Run: headless pygame with SDL's dummy video driver; simulated clock (each Clock.tick advances the game by its frame time, no real sleeping); random seed 0; keys injected as events and as key.get_pressed() state; mouse plan: one left click at the window centre at the start of phase 2, then a move to the lower-right quarter at the start of phase 3.
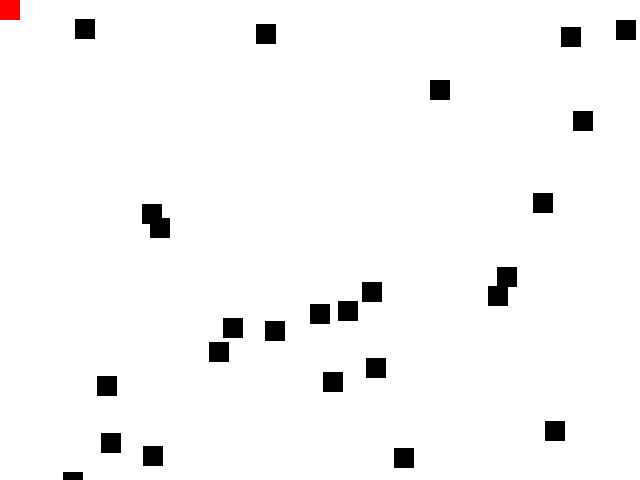
Frame 1 of 4 · flips 1–60 · no input
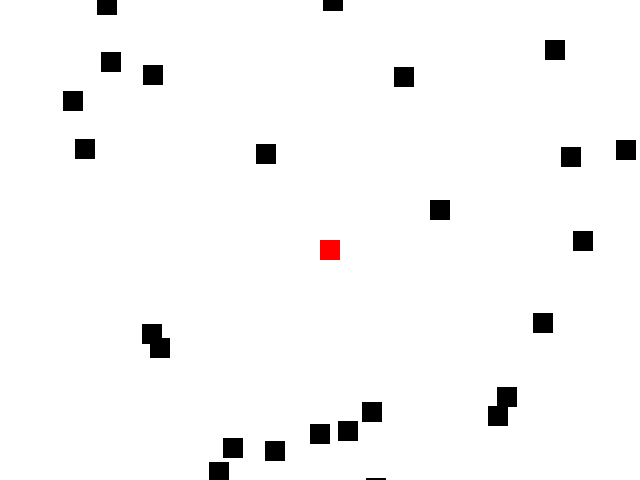
Frame 2 of 4 · flips 61–180 · clicked the window centre · tapped SPACE, RETURN · held RIGHT (→), D
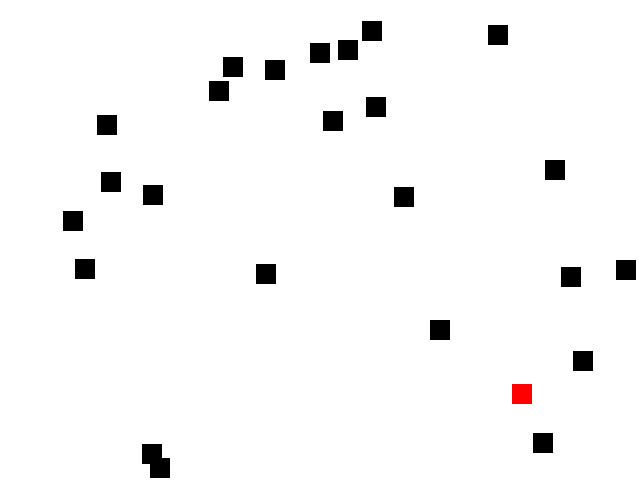
Frame 3 of 4 · flips 181–300 · moved the mouse to the lower-right quarter · held DOWN (↓), S
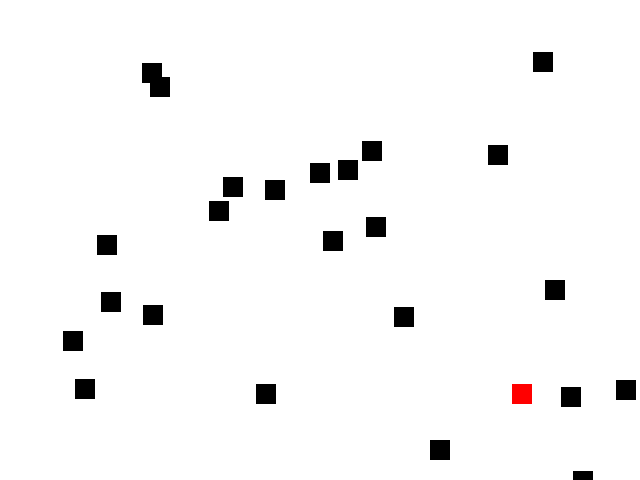
Frame 4 of 4 · flips 301–420 · held LEFT (←), A, UP (↑), W

The pygame program that drew these frames:

import pygame
import sys
import random

white = (255, 255, 255)
black = (0, 0, 0)
red = (255, 0, 0)

SCREEN_WIDTH = 640
SCREEN_HEIGHT = 480
BOX_WIDTH = 20
BOX_HEIGHT = 20
BOX_COUNT = 25


class Box(pygame.sprite.Sprite):

    def __init__(self, color, pos):
        pygame.sprite.Sprite.__init__(self)
        self.image = pygame.Surface([BOX_WIDTH, BOX_HEIGHT])
        self.image.fill(color)
        self.rect = self.image.get_rect()
        self.rect.topleft = pos

    def update(self):
        self.rect.y += 1
        if (self.rect.y > SCREEN_HEIGHT):
            self.rect.y = -1 * BOX_HEIGHT

pygame.init()
pygame.display.set_caption('Collision Example using simple sprite group')
screen = pygame.display.set_mode([SCREEN_WIDTH, SCREEN_HEIGHT])
clock = pygame.time.Clock()

pygame.mouse.set_visible(False)

just_black_boxes = pygame.sprite.Group()
all_the_boxes = pygame.sprite.Group()

# creating and adding black boxes
for i in range(BOX_COUNT):
    tmpx = random.randrange(0, SCREEN_WIDTH)
    tmpy = random.randrange(0, SCREEN_HEIGHT)
    tmpbox = Box(black, [tmpx, tmpy])
    just_black_boxes.add(tmpbox)
    all_the_boxes.add(tmpbox)

# adding a player
player = Box(red, [0, 0])
all_the_boxes.add(player)

while True:
    for event in pygame.event.get():
        if event.type == pygame.QUIT:
            pygame.quit()
            sys.exit()
        if event.type == pygame.MOUSEMOTION:
            player.rect.topleft = pygame.mouse.get_pos()

    just_black_boxes.update()

    # checking if player collides with any black boxes
    # if collision happends remove the black box from the group
    pygame.sprite.spritecollide(player, just_black_boxes, True)

    screen.fill(white)

    all_the_boxes.draw(screen)

    pygame.display.update()
    clock.tick(20)
